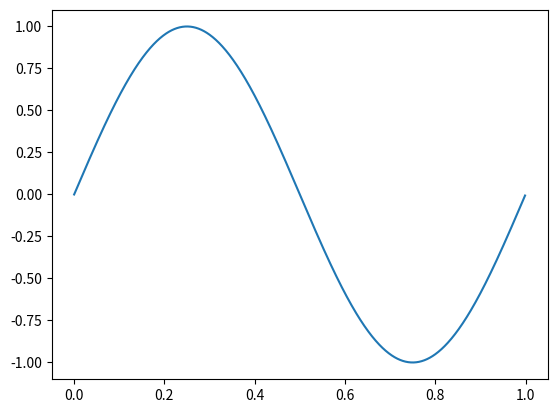

Reproduce this figure in Python.
#matplotlib qt, abre una ventana con los graficos


import numpy as np
import matplotlib.pyplot as plt

# Datos generales de la simulación
fs = 1000 # frecuencia de muestreo (Hz)
N = 1000   # cantidad de muestras
f0 = 2001 #tiempo (Hz)  

ts = 1/fs # tiempo de muestreo
df = fs/N # resolución espectral

# grilla de sampleo temporal
tt = np.linspace(0, (N-1)*ts, N) #Grilla total de tiempo 
xx = np.sin(2*np.pi*f0*tt)

plt.plot(tt,xx)